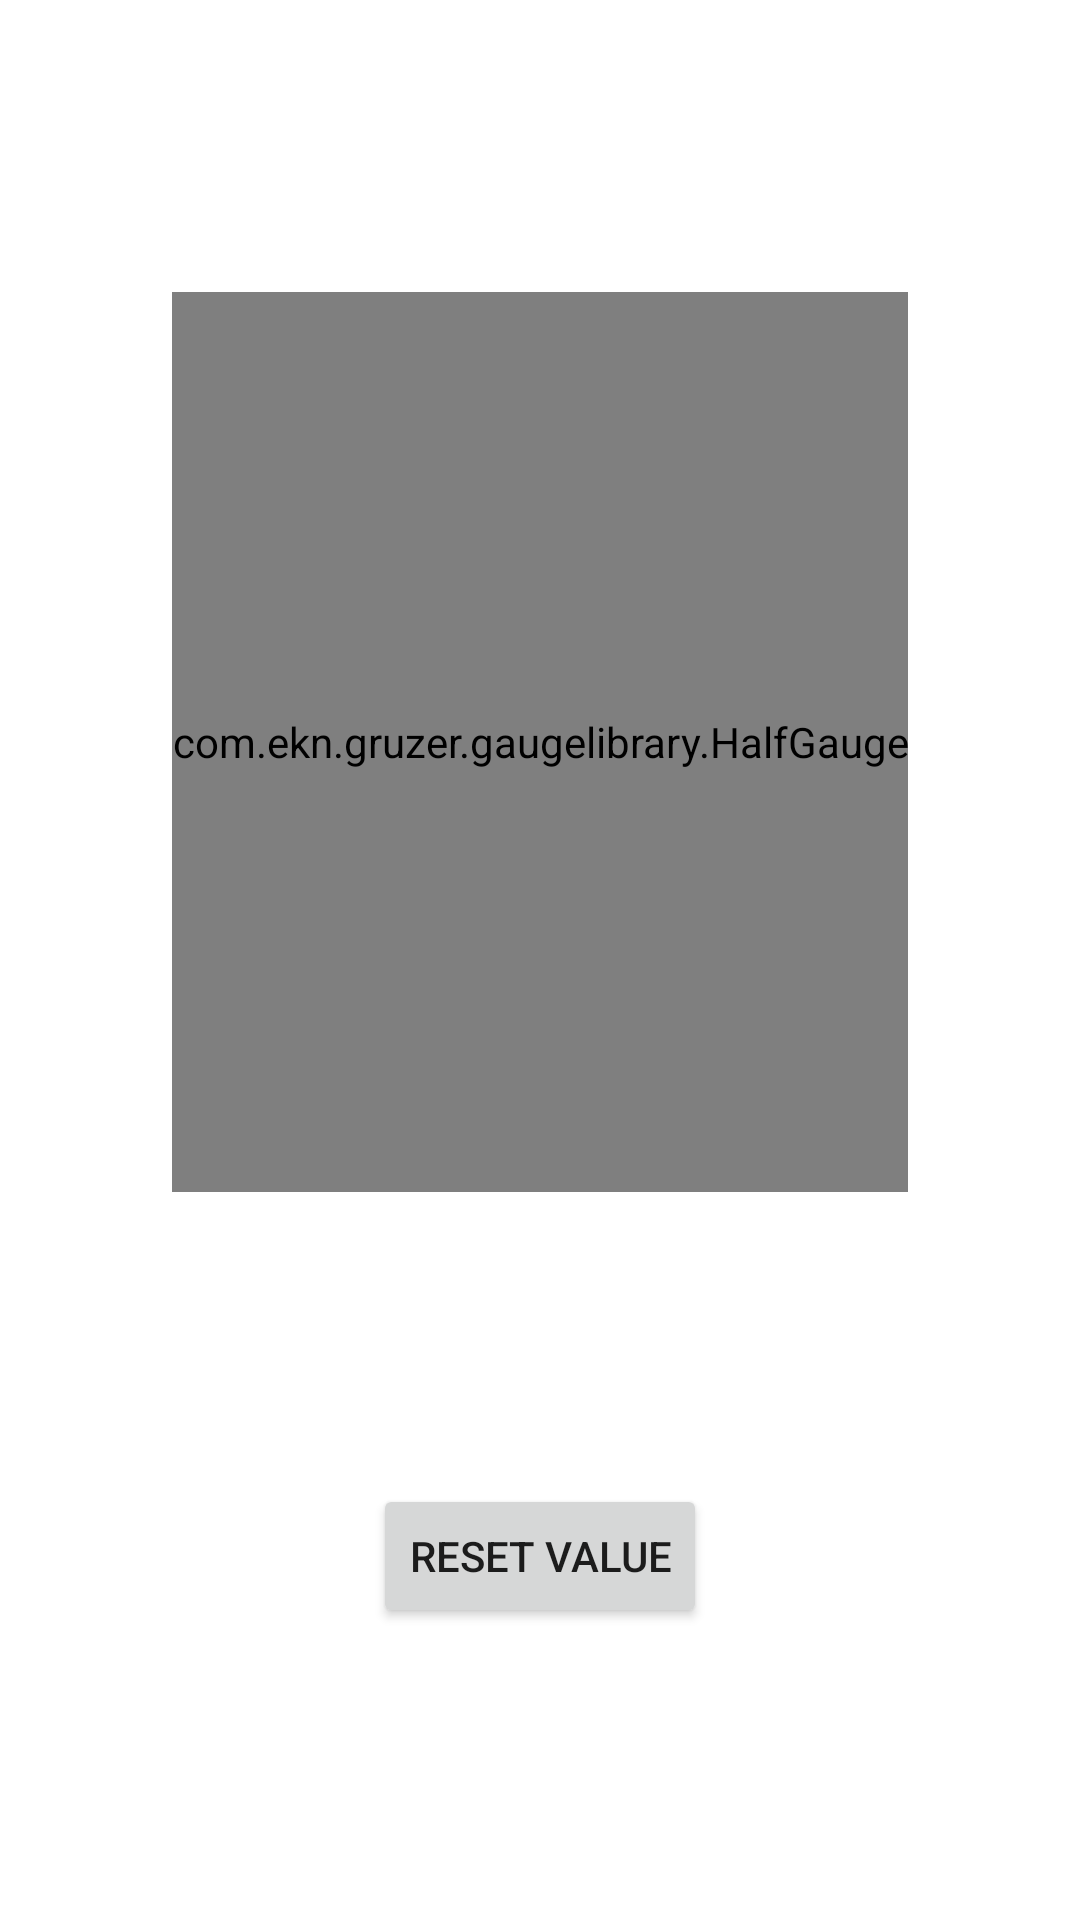

The Android layout XML behind this screen, and the referenced resources:
<!-- AndroidManifest.xml: application theme Theme.Dashobard -->
<!-- res/layout/fragment_gauge1.xml -->
<?xml version="1.0" encoding="utf-8"?>
<androidx.constraintlayout.widget.ConstraintLayout xmlns:android="http://schemas.android.com/apk/res/android"
    xmlns:app="http://schemas.android.com/apk/res-auto"
    xmlns:tools="http://schemas.android.com/tools"
    android:id="@+id/main"
    android:layout_width="match_parent"
    android:layout_height="match_parent"
    android:layout_margin="25dp"
    tools:context=".Gauge1Fragment">

    <com.ekn.gruzer.gaugelibrary.HalfGauge
        android:id="@+id/halfGauge"
        android:layout_width="wrap_content"
        android:layout_height="300dp"
        app:layout_constraintBottom_toTopOf="@id/random_btn"
        app:layout_constraintEnd_toEndOf="parent"
        app:layout_constraintStart_toStartOf="parent"
        app:layout_constraintTop_toTopOf="parent" />

    <Button
        android:id="@+id/random_btn"
        android:layout_width="wrap_content"
        android:layout_height="wrap_content"
        android:text="Reset Value"
        android:onClick="generateValue"
        app:layout_constraintBottom_toBottomOf="parent"
        app:layout_constraintEnd_toEndOf="parent"
        app:layout_constraintStart_toStartOf="parent"
        app:layout_constraintTop_toBottomOf="@id/halfGauge" />
    
</androidx.constraintlayout.widget.ConstraintLayout>
<!-- resources referenced by this layout -->
<resources>
  <style name="Theme.Dashobard" parent="Theme.MaterialComponents.DayNight.DarkActionBar">
          
          <item name="colorPrimary">@color/purple_500</item>
          <item name="colorPrimaryVariant">@color/purple_700</item>
          <item name="colorOnPrimary">@color/white</item>
          
          <item name="colorSecondary">@color/teal_200</item>
          <item name="colorSecondaryVariant">@color/teal_700</item>
          <item name="colorOnSecondary">@color/black</item>
          
          <item name="android:statusBarColor">?attr/colorPrimaryVariant</item>
          
      </style>
  <!-- not gathered from this repository: default colours our renderer supplied (Android Studio template values) -->
  <color name="purple_500">#FF6200EE</color>
  <color name="purple_700">#FF3700B3</color>
  <color name="teal_200">#FF03DAC5</color>
  <color name="teal_700">#FF018786</color>
  <color name="black">#FF000000</color>
  <color name="white">#FFFFFFFF</color>
</resources>
